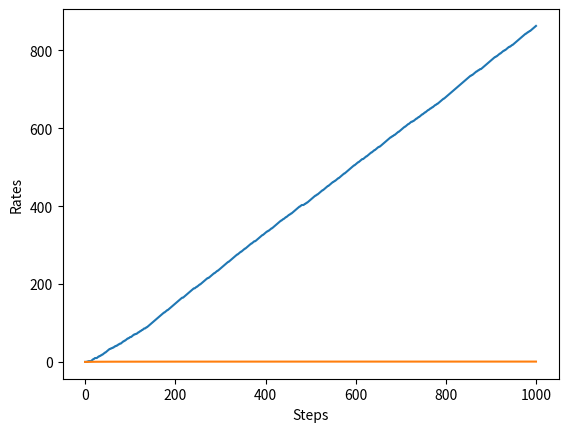

Generate this figure with matplotlib:

import numpy as np
import matplotlib.pyplot as plt


class Bandit:
    def __init__(self, arms=10):
        self.rates = np.random.rand(arms)

    def play(self, arm):
        rate = self.rates[arm]
        if rate > np.random.rand():
            return 1
        else:
            return 0


class Agent:
    def __init__(self, epsilon, action_size=10):
        self.epsilon = epsilon
        self.Qs = np.zeros(action_size)
        self.ns = np.zeros(action_size)

    def update(self, action, reward):
        self.ns[action] += 1
        self.Qs[action] += (reward - self.Qs[action]) / self.ns[action]

    def get_action(self):
        if np.random.rand() < self.epsilon:
            return np.random.randint(0, len(self.Qs))
        return np.argmax(self.Qs)


if __name__ == '__main__':
    steps = 1000
    epsilon = 0.1

    bandit = Bandit()
    agent = Agent(epsilon)
    total_reward = 0
    total_rewards = []
    rates = []

    for step in range(steps):
        action = agent.get_action()
        reward = bandit.play(action)
        agent.update(action, reward)
        total_reward += reward

        total_rewards.append(total_reward)
        rates.append(total_reward / (step + 1))

    print(total_reward)

    plt.ylabel('Total reward')
    plt.xlabel('Steps')
    plt.plot(total_rewards)
    plt.show()

    plt.ylabel('Rates')
    plt.xlabel('Steps')
    plt.plot(rates)
    plt.show()
